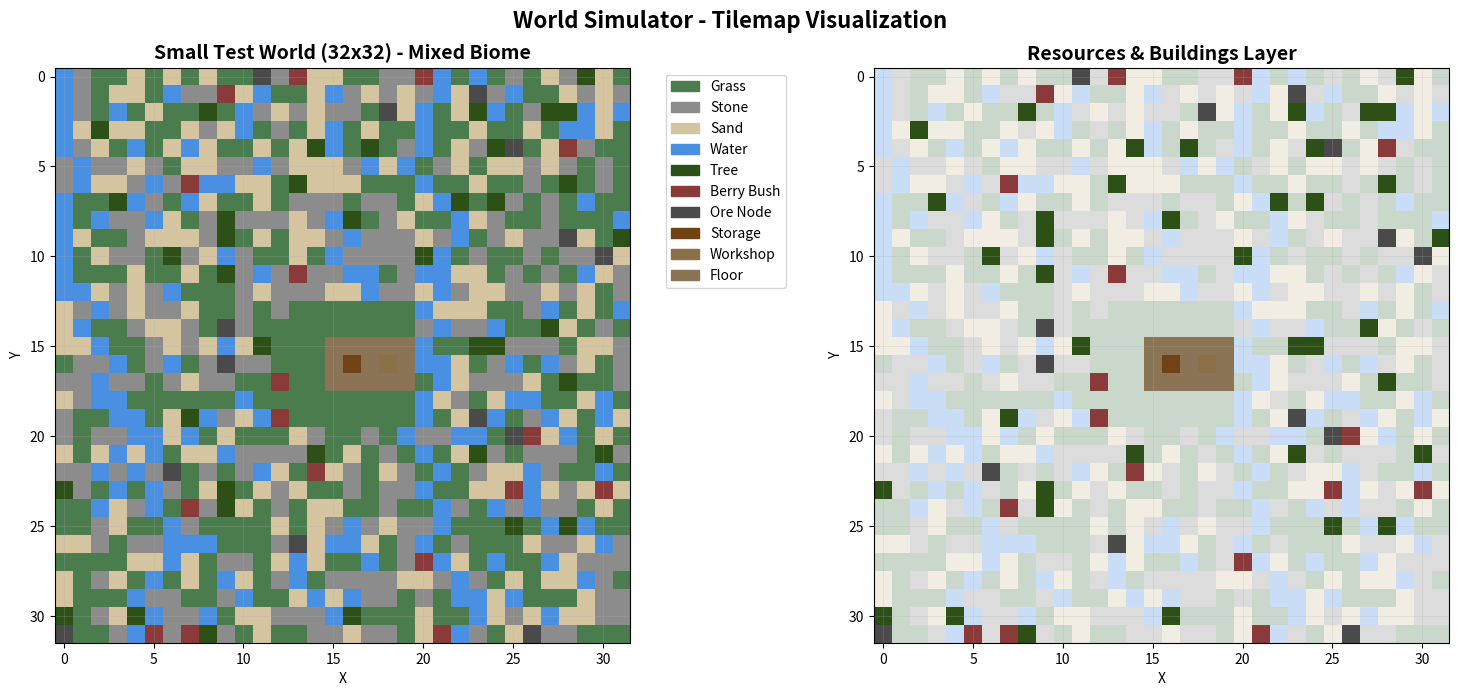

Here is the Python script that generated this plot: (Note: this script raises an exception after producing the figure.)
#!/usr/bin/env python3
"""
Simple world map visualizer for the 32x32 test world
Simulates the world generation algorithm from world_generation.rs
"""

import numpy as np
import matplotlib.pyplot as plt
import matplotlib.patches as mpatches
from enum import Enum
import random

class BiomeType(Enum):
    FOREST = 1
    MOUNTAIN = 2
    PLAINS = 3
    DESERT = 4
    MIXED = 5

class TileType(Enum):
    GRASS = 0
    STONE = 1
    SAND = 2
    WATER = 3
    TREE = 4
    ORE_NODE = 5
    BERRY_BUSH = 6
    STORAGE = 7
    WORKSHOP = 8
    FLOOR = 9

# Color mapping for tiles
TILE_COLORS = {
    TileType.GRASS: '#4a7c4e',
    TileType.STONE: '#8c8c8c',
    TileType.SAND: '#d4c4a0',
    TileType.WATER: '#4a90e2',
    TileType.TREE: '#2d5016',
    TileType.ORE_NODE: '#4a4a4a',
    TileType.BERRY_BUSH: '#8b3a3a',
    TileType.STORAGE: '#704214',
    TileType.WORKSHOP: '#8b6f47',
    TileType.FLOOR: '#8b7355',
}

def simple_noise(x, y, seed):
    """Simple pseudo-noise function"""
    value = np.sin(x * 12.9898 + y * 78.233 + seed * 0.1) * 43758.5453
    return abs(value - int(value))

def generate_world(width=32, height=32, seed=42, biome=BiomeType.MIXED, resource_density=0.2):
    """Generate a small test world"""
    world = np.zeros((height, width), dtype=int)
    resources = np.zeros((height, width), dtype=int)
    
    # Generate base terrain
    for y in range(height):
        for x in range(width):
            noise_value = simple_noise(x / 10.0, y / 10.0, seed)
            
            if biome == BiomeType.FOREST:
                world[y, x] = TileType.GRASS.value if noise_value > 0.3 else TileType.WATER.value
            elif biome == BiomeType.MOUNTAIN:
                world[y, x] = TileType.STONE.value if noise_value > 0.5 else TileType.GRASS.value
            elif biome == BiomeType.PLAINS:
                world[y, x] = TileType.GRASS.value if noise_value > 0.1 else TileType.WATER.value
            elif biome == BiomeType.DESERT:
                world[y, x] = TileType.SAND.value if noise_value > 0.2 else TileType.STONE.value
            else:  # MIXED
                if noise_value > 0.7:
                    world[y, x] = TileType.STONE.value
                elif noise_value > 0.3:
                    world[y, x] = TileType.GRASS.value
                elif noise_value > 0.1:
                    world[y, x] = TileType.SAND.value
                else:
                    world[y, x] = TileType.WATER.value
    
    # Add rivers (1-3 rivers)
    random.seed(seed)
    num_rivers = random.randint(1, 3)
    for _ in range(num_rivers):
        start_x = random.randint(0, width-1)
        current_x = start_x
        for y in range(height):
            world[y, current_x] = TileType.WATER.value
            # Meander left or right
            current_x = max(0, min(width-1, current_x + random.randint(-1, 1)))
    
    # Place resources
    num_resources = int(width * height * resource_density)
    for _ in range(num_resources):
        x = random.randint(0, width-1)
        y = random.randint(0, height-1)
        
        if world[y, x] == TileType.GRASS.value:
            resources[y, x] = TileType.TREE.value if random.random() > 0.3 else TileType.BERRY_BUSH.value
        elif world[y, x] == TileType.STONE.value:
            if random.random() > 0.7:
                resources[y, x] = TileType.ORE_NODE.value
    
    # Place starting settlement in center
    center_x, center_y = width // 2, height // 2
    
    # Clear area for settlement
    for dy in range(-3, 4):
        for dx in range(-3, 4):
            if 0 <= center_y + dy < height and 0 <= center_x + dx < width:
                world[center_y + dy, center_x + dx] = TileType.GRASS.value
                resources[center_y + dy, center_x + dx] = 0
    
    # Place buildings
    resources[center_y, center_x] = TileType.STORAGE.value
    resources[center_y, center_x + 2] = TileType.WORKSHOP.value
    
    # Place floor tiles around buildings
    for dy in range(-1, 2):
        for dx in range(-1, 2):
            if 0 <= center_y + dy < height and 0 <= center_x + dx < width:
                if resources[center_y + dy, center_x + dx] == 0:
                    resources[center_y + dy, center_x + dx] = TileType.FLOOR.value
            if 0 <= center_y + dy < height and 0 <= center_x + 2 + dx < width:
                if resources[center_y + dy, center_x + 2 + dx] == 0:
                    resources[center_y + dy, center_x + 2 + dx] = TileType.FLOOR.value
    
    return world, resources

def visualize_world(world, resources):
    """Create a visual representation of the world"""
    height, width = world.shape
    
    # Create RGB image
    img = np.zeros((height, width, 3))
    
    for y in range(height):
        for x in range(width):
            # Get base terrain color
            base_tile = TileType(world[y, x])
            color_hex = TILE_COLORS.get(base_tile, '#000000')
            color_rgb = tuple(int(color_hex[i:i+2], 16)/255.0 for i in (1, 3, 5))
            img[y, x] = color_rgb
            
            # Overlay resources/buildings if present
            if resources[y, x] > 0:
                resource_tile = TileType(resources[y, x])
                color_hex = TILE_COLORS.get(resource_tile, '#000000')
                color_rgb = tuple(int(color_hex[i:i+2], 16)/255.0 for i in (1, 3, 5))
                # Blend with base color
                img[y, x] = color_rgb
    
    # Create figure
    fig, (ax1, ax2) = plt.subplots(1, 2, figsize=(15, 7))
    
    # Show terrain
    ax1.imshow(img, interpolation='nearest')
    ax1.set_title('Small Test World (32x32) - Mixed Biome', fontsize=14, fontweight='bold')
    ax1.set_xlabel('X')
    ax1.set_ylabel('Y')
    ax1.grid(True, alpha=0.3, linewidth=0.5)
    
    # Show resource/building overlay
    overlay = np.zeros((height, width, 4))
    for y in range(height):
        for x in range(width):
            if resources[y, x] > 0:
                resource_tile = TileType(resources[y, x])
                color_hex = TILE_COLORS.get(resource_tile, '#000000')
                color_rgb = tuple(int(color_hex[i:i+2], 16)/255.0 for i in (1, 3, 5))
                overlay[y, x] = (*color_rgb, 1.0)
    
    ax2.imshow(img, interpolation='nearest', alpha=0.3)
    ax2.imshow(overlay, interpolation='nearest')
    ax2.set_title('Resources & Buildings Layer', fontsize=14, fontweight='bold')
    ax2.set_xlabel('X')
    ax2.set_ylabel('Y')
    ax2.grid(True, alpha=0.3, linewidth=0.5)
    
    # Create legend
    legend_elements = [
        mpatches.Patch(color='#4a7c4e', label='Grass'),
        mpatches.Patch(color='#8c8c8c', label='Stone'),
        mpatches.Patch(color='#d4c4a0', label='Sand'),
        mpatches.Patch(color='#4a90e2', label='Water'),
        mpatches.Patch(color='#2d5016', label='Tree'),
        mpatches.Patch(color='#8b3a3a', label='Berry Bush'),
        mpatches.Patch(color='#4a4a4a', label='Ore Node'),
        mpatches.Patch(color='#704214', label='Storage'),
        mpatches.Patch(color='#8b6f47', label='Workshop'),
        mpatches.Patch(color='#8b7355', label='Floor'),
    ]
    ax1.legend(handles=legend_elements, loc='upper left', bbox_to_anchor=(1.05, 1), fontsize=10)
    
    plt.suptitle('World Simulator - Tilemap Visualization', fontsize=16, fontweight='bold')
    plt.tight_layout()
    
    # Save the figure
    plt.savefig('/tmp/world_map.png', dpi=150, bbox_inches='tight')
    print("World map saved to /tmp/world_map.png")
    
    plt.show()

if __name__ == "__main__":
    print("Generating small test world (32x32)...")
    world, resources = generate_world(
        width=32, 
        height=32, 
        seed=12345,  # Using same seed as in test_world.rs
        biome=BiomeType.MIXED,
        resource_density=0.2
    )
    
    print("Visualizing world...")
    visualize_world(world, resources)
    print("\nWorld features:")
    print(f"- Size: 32x32 tiles")
    print(f"- Biome: Mixed (grass, stone, sand, water)")
    print(f"- Rivers: 1-3 meandering rivers")
    print(f"- Resources: Trees, berry bushes, ore nodes")
    print(f"- Settlement: Central location with storage and workshop")
